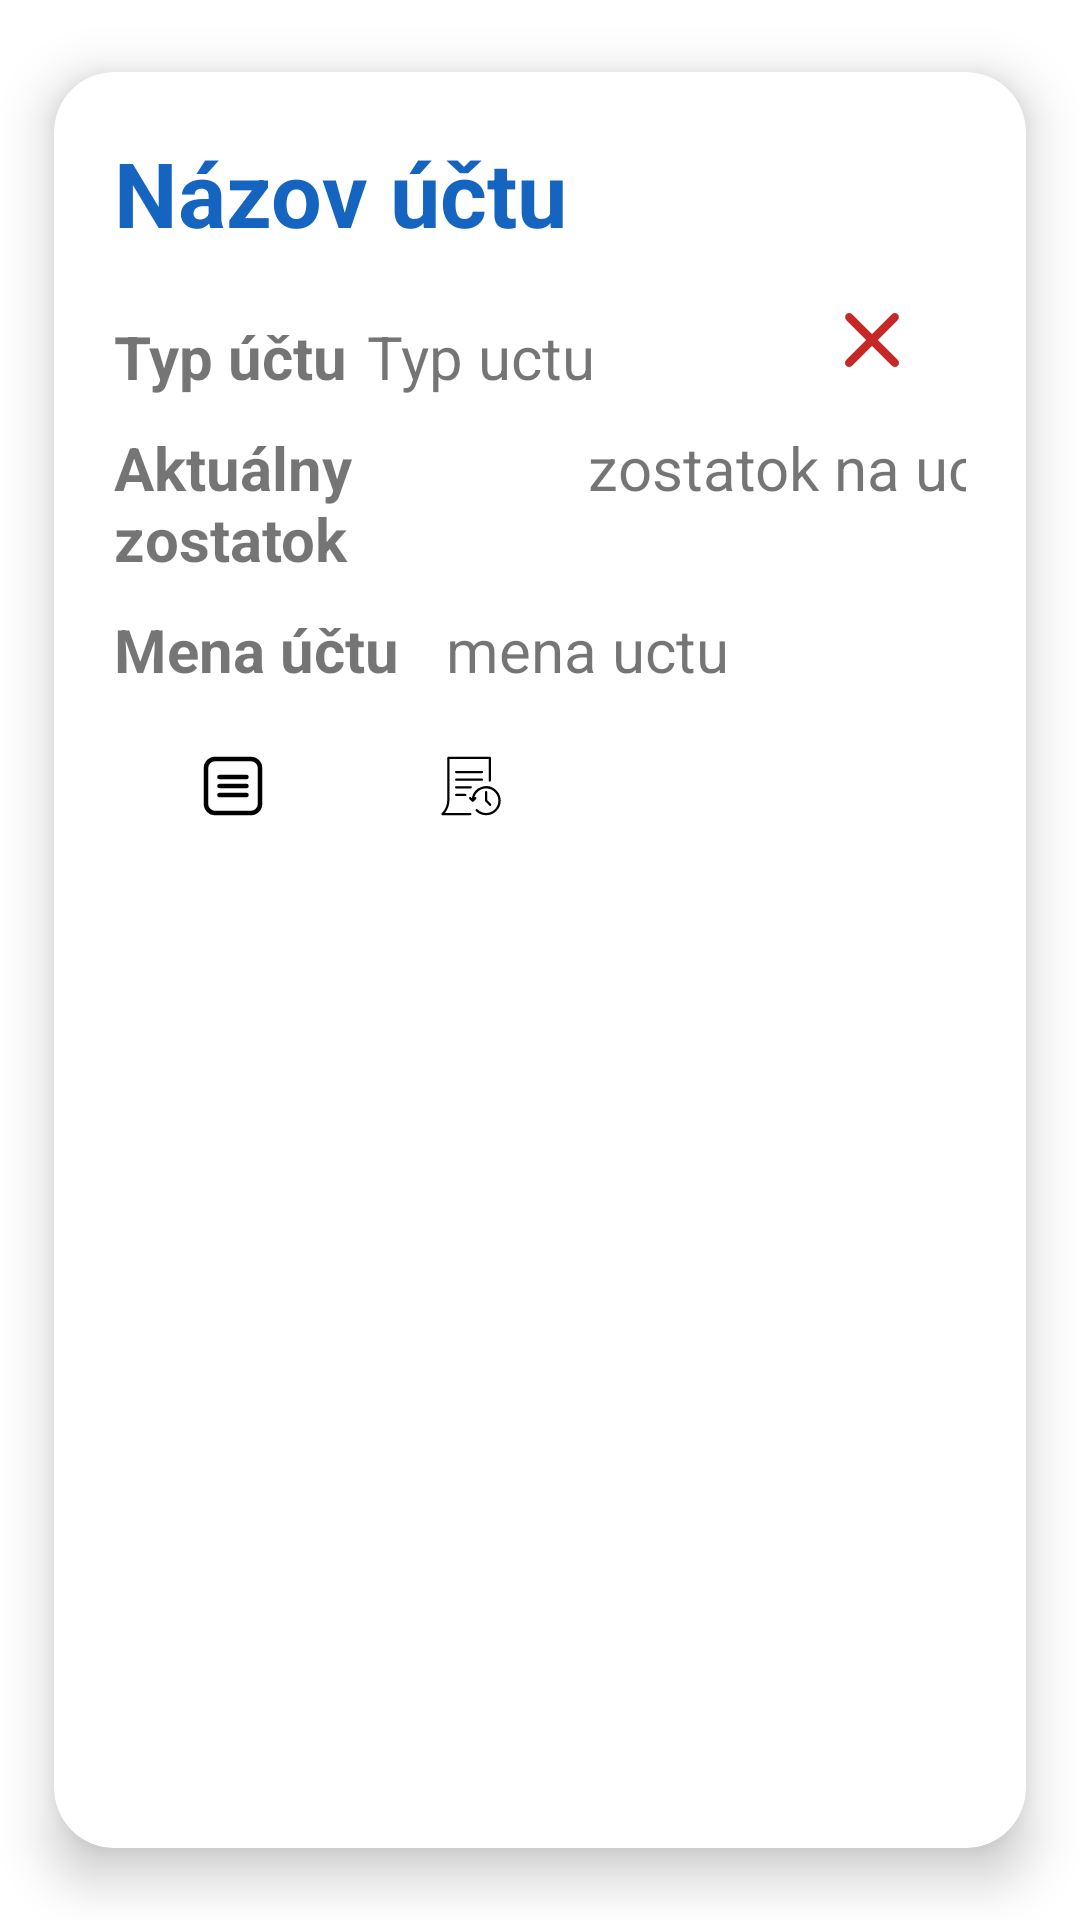

This screen was rendered from an Android layout file. Write that file and the resources it references.
<!-- AndroidManifest.xml: application theme Theme.Prehladova_aplikacia -->
<!-- res/layout/ucty_item.xml -->
<?xml version="1.0" encoding="utf-8"?>
<androidx.cardview.widget.CardView xmlns:android="http://schemas.android.com/apk/res/android"
    android:layout_width="match_parent"
    android:layout_height="wrap_content"
    xmlns:app="http://schemas.android.com/apk/res-auto"
    app:cardElevation="10dp"
    app:cardCornerRadius="20dp"
    app:cardBackgroundColor="@color/white"
    app:cardMaxElevation="12dp"
    app:cardPreventCornerOverlap="true"
    app:cardUseCompatPadding="true">

    <LinearLayout
        android:layout_width="match_parent"
        android:layout_height="wrap_content"
        android:orientation="vertical"
        android:padding="20dp"
        >

        <LinearLayout
            android:layout_width="match_parent"
            android:layout_height="wrap_content"
            android:weightSum="12"
            android:layout_marginBottom="10dp">

            <TextView
                android:id="@+id/ucty_recyclerview_item_nazov_uctu"
                android:layout_width="wrap_content"
                android:layout_height="wrap_content"
                android:text="@string/fragment_ucty_card_nazov_uctu"
                android:textSize="30dp"
                android:gravity="left"
                android:textStyle="bold"
                android:textColor="@color/blue_800"
                android:layout_gravity="center"
                android:layout_weight="10"
                />

            <ImageButton
                android:id="@+id/ucty_recyclerview_item_je_hlavny_icon"
                android:layout_width="wrap_content"
                android:layout_height="wrap_content"
                android:layout_gravity="center"
                android:layout_weight="1"
                android:backgroundTint="@color/white"
                android:src="@drawable/ic_baseline_star_24"/>

            <ImageButton
                android:id="@+id/ucty_recyclerview_item_edit"
                android:layout_width="wrap_content"
                android:layout_height="wrap_content"
                android:layout_gravity="center"
                android:layout_weight="1"
                android:backgroundTint="@color/white"
                android:src="@drawable/ic_baseline_edit_24"
                app:tint="@color/black" />
        </LinearLayout>

        <LinearLayout
            android:layout_width="match_parent"
            android:layout_height="wrap_content"
            android:weightSum="12"
            android:layout_marginBottom="10dp">

            <TextView
                android:layout_width="wrap_content"
                android:layout_height="wrap_content"
                android:text="@string/fragment_ucty_card_typ_uctu"
                android:textSize="20dp"
                android:textStyle="bold"
                android:layout_weight="1"
                android:layout_gravity="bottom"/>

            <TextView
                android:id="@+id/ucty_recyclerview_item_typ_uctu"
                android:layout_width="wrap_content"
                android:layout_height="wrap_content"
                android:layout_weight="10"
                android:layout_gravity="bottom"
                android:text="Typ uctu"
                android:textSize="20dp"/>

            <ImageButton
                android:id="@+id/ucty_recyclerview_item_delete_icon"
                android:layout_width="wrap_content"
                android:layout_height="wrap_content"
                android:layout_gravity="center"
                android:layout_weight="1"
                android:layout_marginEnd="7dp"
                app:tint="@color/red_800"
                android:backgroundTint="@color/white"
                android:src="@drawable/ic_delete_smaller"/>
        </LinearLayout>

        <LinearLayout
            android:layout_width="match_parent"
            android:layout_height="wrap_content"
            android:weightSum="6"
            android:layout_marginBottom="10dp">

            <TextView
                android:layout_width="wrap_content"
                android:layout_height="wrap_content"
                android:text="@string/fragment_ucty_card_suma_na_ucte"
                android:textSize="20dp"
                android:textStyle="bold"
                android:layout_weight="1"/>

            <TextView
                android:id="@+id/ucty_recyclerview_item_zostatok_uctu"
                android:layout_width="wrap_content"
                android:layout_height="wrap_content"
                android:text="zostatok na ucte"
                android:textSize="20dp"/>

        </LinearLayout>

        <LinearLayout
            android:layout_width="match_parent"
            android:layout_height="wrap_content"
            android:weightSum="6"
            android:layout_marginBottom="10dp">

            <TextView
                android:layout_width="wrap_content"
                android:layout_height="wrap_content"
                android:text="@string/fragment_ucty_card_mena_uctu"
                android:textSize="20dp"
                android:textStyle="bold"
                android:layout_weight="1"/>

            <TextView
                android:id="@+id/ucty_recyclerview_item_mena_uctu"
                android:layout_width="wrap_content"
                android:layout_height="wrap_content"
                android:text="mena uctu"
                android:textSize="20dp"/>

        </LinearLayout>

        <LinearLayout
            android:layout_width="match_parent"
            android:layout_height="wrap_content"
            android:weightSum="6"
            android:layout_marginBottom="10dp">

            <ImageButton
                android:id="@+id/ucty_recyclerview_item_zaznamy_icon"
                android:layout_width="wrap_content"
                android:layout_height="wrap_content"
                android:layout_gravity="center"
                android:layout_weight="1"
                android:backgroundTint="@color/white"
                android:src="@drawable/ic_list"
                app:tint="@color/black" />

            <ImageButton
                android:id="@+id/ucty_recyclerview_item_trvale_prikazy_icon"
                android:layout_width="wrap_content"
                android:layout_height="wrap_content"
                android:layout_gravity="center"
                android:layout_weight="1"
                android:backgroundTint="@color/white"
                android:src="@drawable/ic_trvaly_prikaz"
                app:tint="@color/black" />

        </LinearLayout>



    </LinearLayout>



</androidx.cardview.widget.CardView>
<!-- resources referenced by this layout -->
<resources>
  <color name="black">#FF000000</color>
  <color name="blue_800">#1565C0</color>
  <color name="red_800">#C62828</color>
  <color name="white">#FFFFFFFF</color>
  <!-- drawable ic_delete_smaller (drawable-v24) -->
  <vector android:height="18dp" android:viewportHeight="60.842"
      android:viewportWidth="60.963" android:width="18dp" xmlns:android="http://schemas.android.com/apk/res/android">
      <path android:fillColor="#231F20" android:pathData="M59.595,52.861L37.094,30.359L59.473,7.98c1.825,-1.826 1.825,-4.786 0,-6.611c-1.826,-1.825 -4.785,-1.825 -6.611,0L30.483,23.748L8.105,1.369c-1.826,-1.825 -4.785,-1.825 -6.611,0c-1.826,1.826 -1.826,4.786 0,6.611l22.378,22.379L1.369,52.861c-1.826,1.826 -1.826,4.785 0,6.611c0.913,0.913 2.109,1.369 3.306,1.369s2.393,-0.456 3.306,-1.369l22.502,-22.502l22.501,22.502c0.913,0.913 2.109,1.369 3.306,1.369s2.393,-0.456 3.306,-1.369C61.42,57.647 61.42,54.687 59.595,52.861z"/>
  </vector>
  <!-- drawable ic_list (drawable) -->
  <vector android:height="24dp" android:viewportHeight="32"
      android:viewportWidth="32" android:width="24dp" xmlns:android="http://schemas.android.com/apk/res/android">
      <path android:fillColor="#00000000"
          android:pathData="M24,28H8c-2.2,0 -4,-1.8 -4,-4V8c0,-2.2 1.8,-4 4,-4h16c2.2,0 4,1.8 4,4v16C28,26.2 26.2,28 24,28z"
          android:strokeColor="#000000" android:strokeLineCap="round"
          android:strokeLineJoin="round" android:strokeWidth="2"/>
      <path android:fillColor="#00000000" android:pathData="M10,16L22,16"
          android:strokeColor="#000000" android:strokeLineCap="round"
          android:strokeLineJoin="round" android:strokeWidth="2"/>
      <path android:fillColor="#00000000" android:pathData="M10,12L22,12"
          android:strokeColor="#000000" android:strokeLineCap="round"
          android:strokeLineJoin="round" android:strokeWidth="2"/>
      <path android:fillColor="#00000000" android:pathData="M10,20L22,20"
          android:strokeColor="#000000" android:strokeLineCap="round"
          android:strokeLineJoin="round" android:strokeWidth="2"/>
  </vector>
  <string name="fragment_ucty_card_mena_uctu">Mena účtu</string>
  <string name="fragment_ucty_card_nazov_uctu">Názov účtu</string>
  <string name="fragment_ucty_card_suma_na_ucte">Aktuálny zostatok</string>
  <string name="fragment_ucty_card_typ_uctu">Typ účtu</string>
  <style name="Theme.Prehladova_aplikacia" parent="Theme.MaterialComponents.Light.NoActionBar">
          
          <item name="colorPrimary">@color/blue_900</item>
          <item name="colorPrimaryVariant">@color/blue_800</item>
          <item name="colorOnPrimary">@color/black</item>
          
          <item name="colorSecondary">@color/blue_900</item>
          <item name="colorSecondaryVariant">@color/blue_800</item>
          <item name="colorOnSecondary">@color/black</item>
          
          <item name="android:statusBarColor" tools:targetApi="l">?attr/colorPrimaryVariant</item>
          
      </style>
  <color name="blue_900">#0D47A1</color>
</resources>
